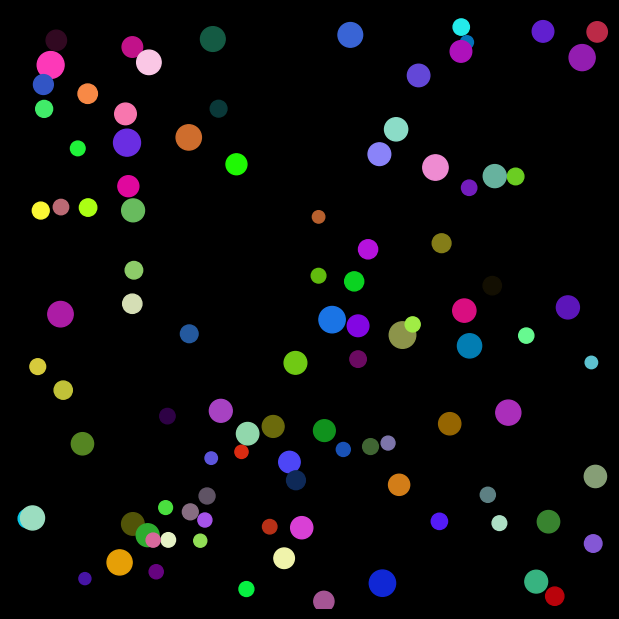

The matplotlib source for this figure:
import matplotlib.pyplot as plt
from matplotlib.animation import FuncAnimation
from typing import Iterable
import abc
from matplotlib.patches import Circle
import numpy as np


class Animation(abc.ABC):

    def __init__(self, delta_t, bg_color="black"):
        self.delta_t = delta_t
        self.fig = plt.figure(figsize=(6, 6), dpi=150)
        self.fig.set_facecolor(bg_color)
        self.ax = self.fig.add_axes([0, 0, 1, 1])
        self.ax.set_xlim(0,1)
        self.ax.set_ylim(0,1)
        self.ax.set_facecolor(bg_color)
        self.ax.axis("off")

    @abc.abstractmethod
    def update(self, time_index: int) -> Iterable:
        pass

    def run(self) -> None:
        self.animation = FuncAnimation(
            self.fig, self.update, frames = 1000, interval=self.delta_t * 1000, blit=True
        )
        plt.show()


class Simulation(Animation):

    def __init__(self, e, g, *args, **kwargs):
        super().__init__(*args, **kwargs)
        self.e = e
        self.g = g
        self.objects = []  # Stores physical objects with properties
        self.graph_objects = {}  # Maps names to matplotlib patches

    def update(self, time_index: int) -> Iterable:
        dt = self.delta_t
        moved_objs = set()
        for j,obj in enumerate(self.objects):
            # Update position based on velocity and delta_t
            p = obj["position"]
            v = obj["velocity"]
            r = obj["radius"]
            m = obj["density"]*np.pi*r**2
            p1 = p+v*dt
            for i in range(2):
                if p1[i]+r>1:
                    obj["position"][i] = 2*(1-r)-p[i]
                    obj["velocity"][i]*=-1

                if p1[i]-r<0:
                    obj["position"][i] = 2*r-p[i]
                    obj["velocity"][i]*=-1
            times = []
            if obj["name"] in moved_objs:
                continue
            for obj2 in self.objects[j+1:]:
                if obj2["name"] in moved_objs:
                    continue
                p2 = obj2["position"]
                v2 = obj2["velocity"]
                r2 = obj2["radius"]
                m2 = obj2["density"]*np.pi*r2**2
                D = np.sqrt(np.dot(p2-p, p2-p))
                V = np.sqrt(np.dot(v, v))
                V_2 = np.sqrt(np.dot(v2, v2))
                if D > (V+V_2)*dt + r + r2:
                    continue
                P2 = np.dot(p2-p, p2-p)
                DPV2 = np.dot(p2-p, v2-v)
                DV2 = np.dot(v-v2, v-v2)
                R2 = (r+r2)**2
                A = -DPV2/DV2
                S = A**2+(R2-P2)/DV2
                if S<=0:
                    continue
                tc = A-np.sqrt(S)
                if tc<0 or tc>dt:
                    continue
                pt = p+v*tc
                p2t = p2+v2*tc
                nnT = np.outer(p2t-pt,p2t-pt)/R2
                M = 1/m+1/m2
                J = -(1+self.e)*np.dot(nnT,v2-v)/M
                nv = v-J/m
                nv2 = v2+J/m2
                obj["velocity"] = nv
                obj2["velocity"] = nv2
                obj["position"] = pt-nv*(dt-tc)
                obj2["position"] = p2t-nv2*(dt-tc)
                moved_objs.add(obj["name"])
                moved_objs.add(obj2["name"])


        for j,obj in enumerate(self.objects):
            obj["velocity"][1] -= self.g * self.delta_t
            obj["position"] += obj["velocity"] * self.delta_t

            self.graph_objects[obj["name"]].set_center(obj["position"])
            # self.graph_objects[obj["name"]].set_color(obj["color"])

        return self.graph_objects.values()

    def add_object(self, obj: dict) -> None:
        """Adds a new object to the simulation"""
        self.objects.append(obj)
        if obj["type"] == "circle":
            circle = Circle(
                obj["position"], obj["radius"], color=obj["color"], animated=True
            )
            self.graph_objects[obj["name"]] = circle
            self.ax.add_patch(circle)  # Add circle to the Axes


if __name__ == "__main__":
    sim = Simulation(e = 0.9, g=3, delta_t = 0.05,bg_color="black")
    for i in range(100):
        circle = dict(
            name=f"circle_{i}",
            type="circle",
            position=np.random.random(2),  # Initial position
            velocity=(0.5-np.random.random(2))/2,  # Velocity vector
            radius=0.01+np.random.random()/80,  # Circle radius
            density=1,
            color=np.random.random(3),
        )
        sim.add_object(circle)
    sim.run()
